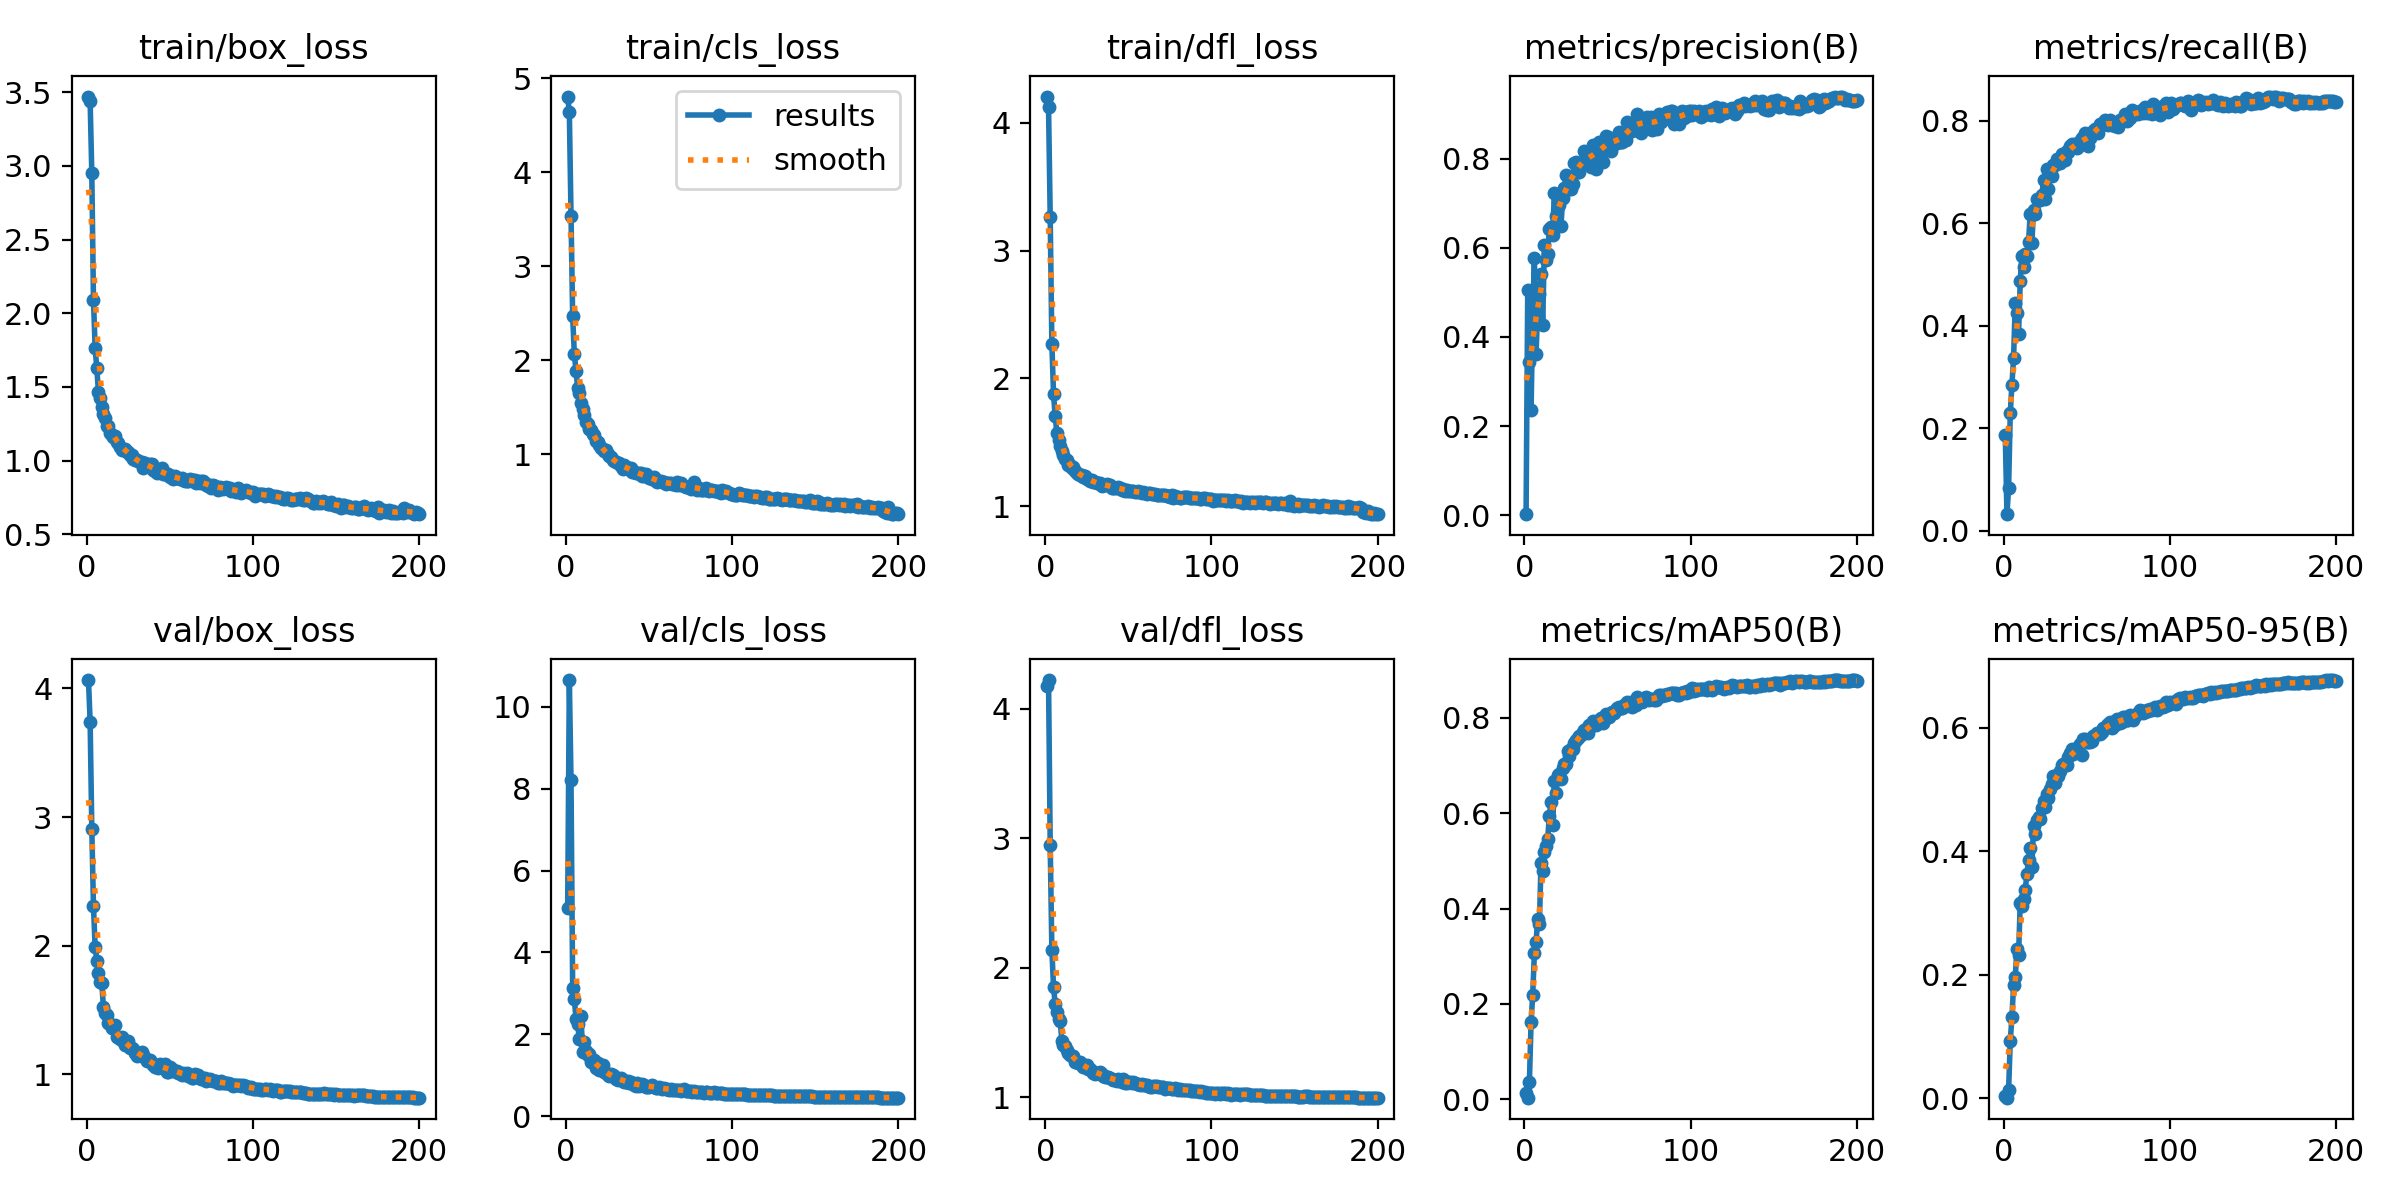

The file beside this chart, header and first rows:
epoch, time, train/box_loss, train/cls_loss, train/dfl_loss, metrics/precision(B), metrics/recall(B), metrics/mAP50(B), metrics/mAP50-95(B), val/box_loss, val/cls_loss, val/dfl_loss, lr/pg0, lr/pg1, lr/pg2
1, 188.8, 3.47, 4.807, 4.206, 0.00204, 0.1875, 0.01357, 0.00311, 4.065, 5.098, 4.173, 0.00331, 0.00331, 0.00331
2, 308.2, 3.44, 4.637, 4.123, 0.5063, 0.03238, 0.0036, 0.00094, 3.74, 10.66, 4.22, 0.00661, 0.00661, 0.00661
3, 430.2, 2.949, 3.539, 3.267, 0.3436, 0.08335, 0.03692, 0.01328, 2.91, 8.215, 2.947, 0.009877, 0.009877, 0.009877
4, 553.4, 2.093, 2.466, 2.272, 0.2361, 0.2293, 0.1614, 0.09275, 2.306, 3.13, 2.138, 0.009851, 0.009851, 0.009851
5, 674.9, 1.766, 2.068, 1.879, 0.4503, 0.2855, 0.2198, 0.1312, 1.993, 2.862, 1.852, 0.009802, 0.009802, 0.009802
6, 796.6, 1.626, 1.89, 1.703, 0.5767, 0.3374, 0.3065, 0.1831, 1.881, 2.383, 1.719, 0.009753, 0.009753, 0.009753
7, 918, 1.469, 1.708, 1.575, 0.3606, 0.4449, 0.3289, 0.1958, 1.79, 2.261, 1.661, 0.009703, 0.009703, 0.009703
8, 1040, 1.423, 1.647, 1.522, 0.4647, 0.4245, 0.3782, 0.2413, 1.72, 1.876, 1.603, 0.009654, 0.009654, 0.009654
9, 1162, 1.362, 1.543, 1.473, 0.4958, 0.3846, 0.3667, 0.2326, 1.713, 2.445, 1.592, 0.009604, 0.009604, 0.009604
10, 1284, 1.317, 1.48, 1.432, 0.541, 0.4877, 0.4955, 0.3155, 1.52, 1.573, 1.436, 0.009555, 0.009555, 0.009555
11, 1405, 1.286, 1.416, 1.401, 0.4269, 0.5369, 0.479, 0.3118, 1.48, 1.804, 1.406, 0.009505, 0.009505, 0.009505
12, 1526, 1.235, 1.342, 1.37, 0.6056, 0.5146, 0.5181, 0.3219, 1.458, 1.601, 1.395, 0.009456, 0.009456, 0.009456
13, 1648, 1.235, 1.318, 1.362, 0.5726, 0.5401, 0.5319, 0.3366, 1.401, 1.494, 1.365, 0.009406, 0.009406, 0.009406
14, 1770, 1.19, 1.273, 1.325, 0.587, 0.5373, 0.5452, 0.3635, 1.388, 1.519, 1.343, 0.009357, 0.009357, 0.009357
15, 1891, 1.177, 1.258, 1.322, 0.6425, 0.5637, 0.595, 0.3853, 1.358, 1.318, 1.324, 0.009307, 0.009307, 0.009307
16, 2013, 1.158, 1.212, 1.298, 0.6469, 0.6185, 0.6241, 0.4043, 1.358, 1.349, 1.32, 0.009258, 0.009258, 0.009258
17, 2134, 1.167, 1.206, 1.305, 0.629, 0.5614, 0.5744, 0.3745, 1.38, 1.382, 1.315, 0.009208, 0.009208, 0.009208
18, 2257, 1.128, 1.137, 1.276, 0.7225, 0.6268, 0.6673, 0.4405, 1.288, 1.17, 1.273, 0.009158, 0.009158, 0.009158
19, 2378, 1.121, 1.128, 1.261, 0.6716, 0.6187, 0.6414, 0.4271, 1.287, 1.29, 1.268, 0.009109, 0.009109, 0.009109
20, 2498, 1.093, 1.096, 1.249, 0.7025, 0.6475, 0.6804, 0.4506, 1.278, 1.132, 1.266, 0.009059, 0.009059, 0.009059
21, 2620, 1.074, 1.065, 1.242, 0.6969, 0.6459, 0.683, 0.4554, 1.289, 1.147, 1.27, 0.00901, 0.00901, 0.00901
22, 2740, 1.08, 1.052, 1.244, 0.649, 0.6455, 0.671, 0.4526, 1.259, 1.242, 1.25, 0.00896, 0.00896, 0.00896
23, 2862, 1.078, 1.031, 1.231, 0.7113, 0.6552, 0.6946, 0.4705, 1.227, 1.086, 1.233, 0.008911, 0.008911, 0.008911
24, 2983, 1.061, 1.043, 1.24, 0.7351, 0.6845, 0.7024, 0.4808, 1.229, 1.057, 1.236, 0.008861, 0.008861, 0.008861
25, 3104, 1.06, 0.9986, 1.21, 0.7632, 0.6471, 0.7021, 0.4718, 1.257, 0.9944, 1.248, 0.008812, 0.008812, 0.008812
26, 3225, 1.04, 0.9848, 1.21, 0.7623, 0.7069, 0.7308, 0.4919, 1.208, 0.9791, 1.221, 0.008762, 0.008762, 0.008762
27, 3347, 1.035, 0.9686, 1.201, 0.7327, 0.6673, 0.7189, 0.4859, 1.204, 1.035, 1.216, 0.008713, 0.008713, 0.008713
28, 3468, 1.012, 0.9365, 1.203, 0.7333, 0.6979, 0.7342, 0.5009, 1.194, 1.007, 1.204, 0.008663, 0.008663, 0.008663
29, 3589, 1.004, 0.9243, 1.189, 0.7438, 0.6926, 0.7345, 0.5092, 1.163, 0.9768, 1.19, 0.008614, 0.008614, 0.008614
30, 3709, 1.004, 0.9139, 1.188, 0.7902, 0.7141, 0.7476, 0.5224, 1.144, 0.9049, 1.181, 0.008564, 0.008564, 0.008564
31, 3831, 0.9989, 0.9016, 1.181, 0.7929, 0.7138, 0.7541, 0.5103, 1.168, 0.881, 1.187, 0.008515, 0.008515, 0.008515
32, 3952, 0.9937, 0.9051, 1.182, 0.771, 0.7248, 0.757, 0.5229, 1.161, 0.8991, 1.186, 0.008466, 0.008466, 0.008466
33, 4074, 0.993, 0.8787, 1.181, 0.7709, 0.7267, 0.7607, 0.5216, 1.17, 0.9217, 1.196, 0.008416, 0.008416, 0.008416
34, 4196, 0.947, 0.8459, 1.158, 0.7896, 0.7183, 0.7631, 0.5302, 1.149, 0.8854, 1.177, 0.008367, 0.008367, 0.008367
35, 4317, 0.986, 0.8834, 1.167, 0.7931, 0.7351, 0.7694, 0.5389, 1.125, 0.8434, 1.165, 0.008317, 0.008317, 0.008317
36, 4438, 0.9631, 0.863, 1.167, 0.8183, 0.725, 0.7734, 0.5416, 1.105, 0.8234, 1.157, 0.008268, 0.008268, 0.008268
37, 4560, 0.9716, 0.8411, 1.175, 0.8027, 0.7242, 0.7755, 0.5395, 1.109, 0.8674, 1.155, 0.008218, 0.008218, 0.008218
38, 4681, 0.9753, 0.8517, 1.163, 0.7976, 0.7418, 0.7679, 0.5399, 1.108, 0.8149, 1.159, 0.008169, 0.008169, 0.008169
39, 4801, 0.9754, 0.851, 1.17, 0.7996, 0.7391, 0.7842, 0.553, 1.084, 0.824, 1.152, 0.008119, 0.008119, 0.008119
40, 4922, 0.9376, 0.8097, 1.147, 0.7817, 0.752, 0.7819, 0.5582, 1.075, 0.8073, 1.138, 0.00807, 0.00807, 0.00807
41, 5044, 0.9307, 0.8132, 1.146, 0.8309, 0.7555, 0.7942, 0.5658, 1.061, 0.7686, 1.13, 0.00802, 0.00802, 0.00802
42, 5166, 0.9195, 0.7994, 1.14, 0.8245, 0.7499, 0.7916, 0.5576, 1.076, 0.7484, 1.129, 0.007971, 0.007971, 0.007971
43, 5286, 0.9307, 0.7969, 1.143, 0.7763, 0.7541, 0.7839, 0.5601, 1.049, 0.8015, 1.128, 0.007921, 0.007921, 0.007921
44, 5407, 0.9364, 0.7962, 1.15, 0.8316, 0.7481, 0.7941, 0.5611, 1.081, 0.7407, 1.142, 0.007872, 0.007872, 0.007872
45, 5528, 0.949, 0.8013, 1.147, 0.8374, 0.7505, 0.7955, 0.5681, 1.058, 0.7595, 1.13, 0.007822, 0.007822, 0.007822
46, 5650, 0.9081, 0.7663, 1.13, 0.8122, 0.7608, 0.7996, 0.573, 1.046, 0.7813, 1.12, 0.007772, 0.007772, 0.007772
47, 5770, 0.9183, 0.7626, 1.134, 0.7924, 0.7667, 0.7899, 0.5557, 1.079, 0.7608, 1.142, 0.007723, 0.007723, 0.007723
48, 5892, 0.9037, 0.7943, 1.122, 0.8321, 0.7655, 0.8016, 0.5816, 1.021, 0.724, 1.11, 0.007673, 0.007673, 0.007673
49, 6013, 0.911, 0.7638, 1.13, 0.8514, 0.7771, 0.8085, 0.5808, 1.019, 0.7123, 1.109, 0.007624, 0.007624, 0.007624
50, 6133, 0.8864, 0.7436, 1.117, 0.8485, 0.7596, 0.8041, 0.5771, 1.056, 0.7116, 1.118, 0.007574, 0.007574, 0.007574
51, 6254, 0.8984, 0.7458, 1.116, 0.8413, 0.7509, 0.8007, 0.5762, 1.041, 0.7285, 1.119, 0.007525, 0.007525, 0.007525
52, 6376, 0.8759, 0.7374, 1.116, 0.8175, 0.767, 0.8089, 0.5764, 1.025, 0.7703, 1.108, 0.007476, 0.007476, 0.007476
53, 6496, 0.895, 0.7531, 1.123, 0.8383, 0.7752, 0.8123, 0.5787, 1.029, 0.7204, 1.116, 0.007426, 0.007426, 0.007426
54, 6616, 0.884, 0.7159, 1.112, 0.843, 0.7802, 0.809, 0.587, 1.026, 0.6975, 1.109, 0.007377, 0.007377, 0.007377
55, 6738, 0.8849, 0.7072, 1.114, 0.8401, 0.7849, 0.8168, 0.5874, 1.013, 0.6912, 1.105, 0.007327, 0.007327, 0.007327
56, 6859, 0.8737, 0.7181, 1.119, 0.8346, 0.7849, 0.8196, 0.5914, 1.008, 0.7005, 1.098, 0.007278, 0.007278, 0.007278
57, 6980, 0.8846, 0.7187, 1.11, 0.8597, 0.7771, 0.8231, 0.5918, 0.9938, 0.6949, 1.094, 0.007228, 0.007228, 0.007228
58, 7102, 0.8695, 0.6987, 1.106, 0.8379, 0.7947, 0.8201, 0.5894, 1.013, 0.6602, 1.099, 0.007178, 0.007178, 0.007178
59, 7222, 0.864, 0.702, 1.11, 0.838, 0.7921, 0.8207, 0.5923, 1.001, 0.6759, 1.092, 0.007129, 0.007129, 0.007129
60, 7343, 0.862, 0.6838, 1.103, 0.8495, 0.7969, 0.8262, 0.5998, 1.013, 0.6747, 1.095, 0.007079, 0.007079, 0.007079
... 140 more rows
